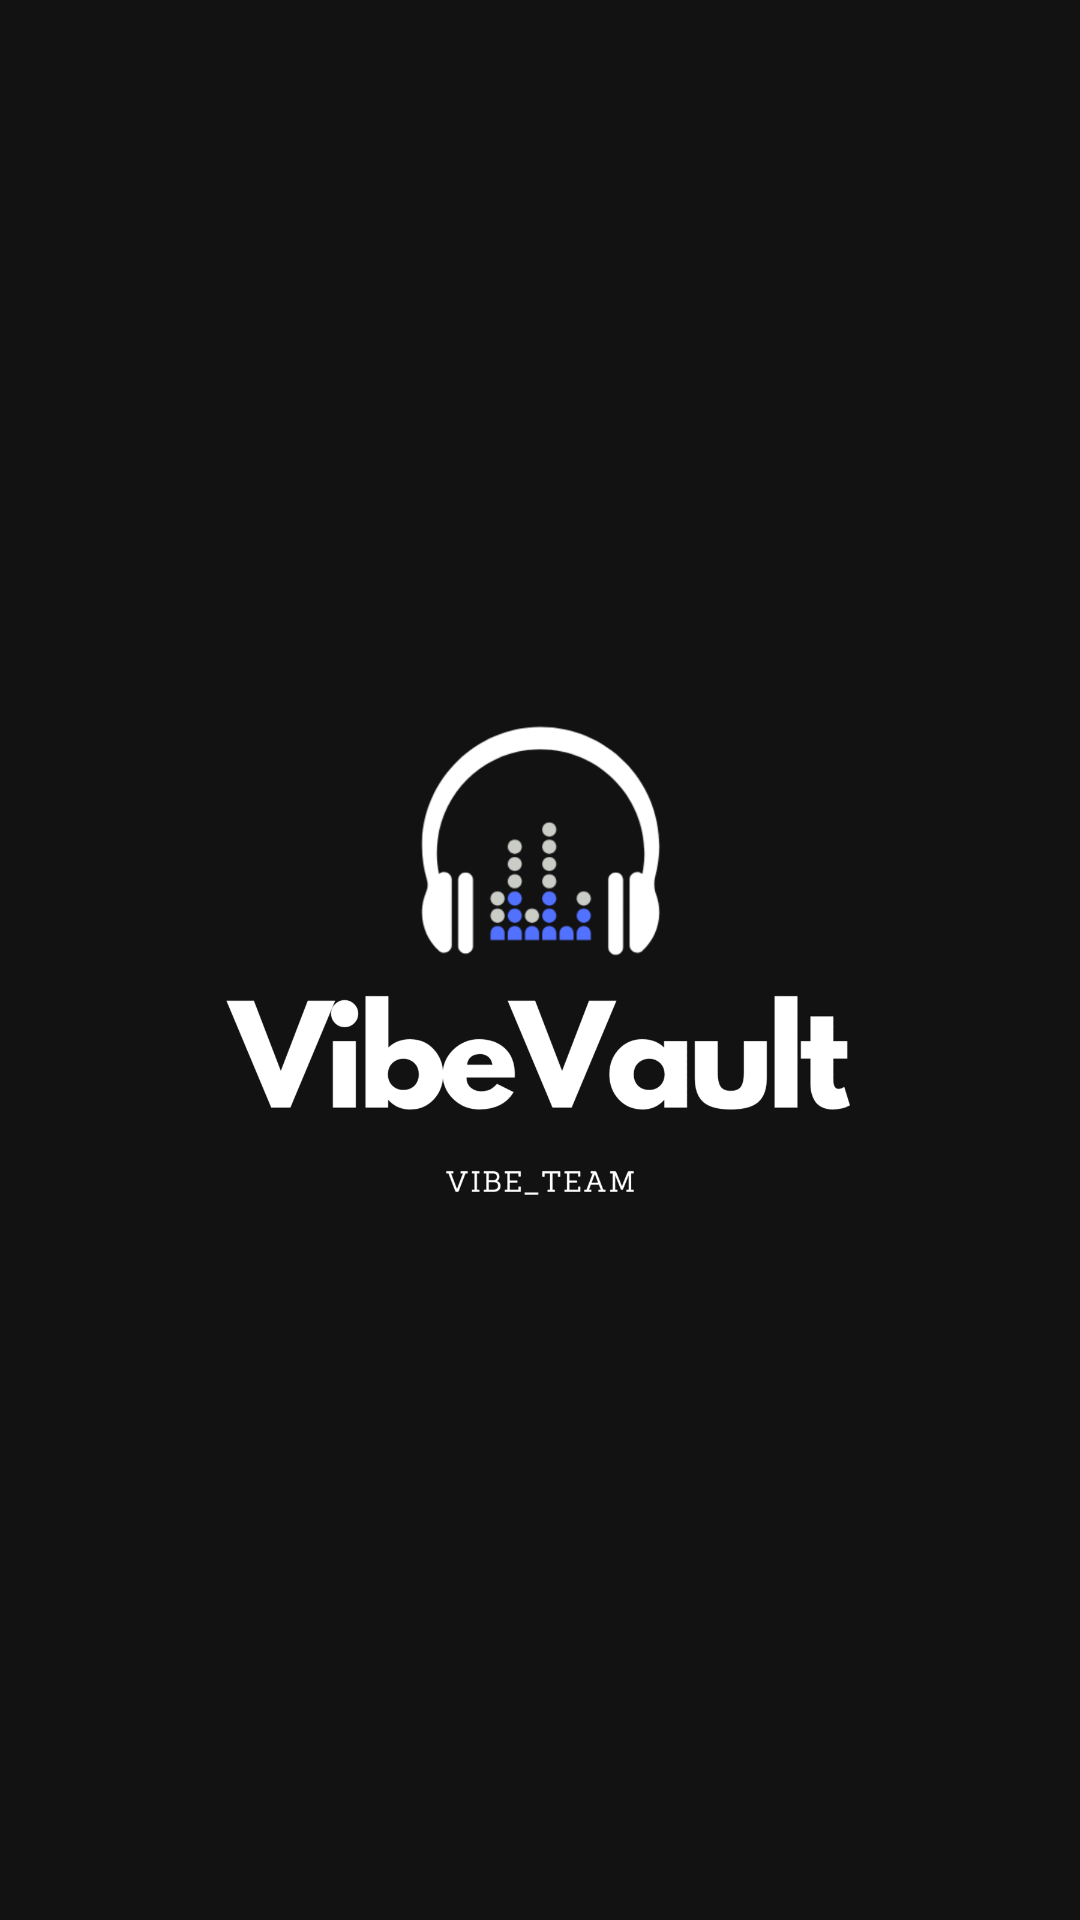

Here is an Android app screen rendered from its layout file. Give the layout XML and the strings, colors and styles it references.
<!-- AndroidManifest.xml: application theme Theme.VibeVault -->
<!-- res/layout/loading_screen.xml -->
<?xml version="1.0" encoding="utf-8"?>
<androidx.constraintlayout.widget.ConstraintLayout xmlns:android="http://schemas.android.com/apk/res/android"
    xmlns:app="http://schemas.android.com/apk/res-auto"
    xmlns:tools="http://schemas.android.com/tools"
    android:layout_width="match_parent"
    android:layout_height="match_parent"
    android:background="@color/vibeVault_dark_grey"
    android:padding="60dp">

    <ImageView
        android:id="@+id/gifimg"
        android:layout_width="wrap_content"
        android:layout_height="wrap_content"
        app:layout_constraintBottom_toBottomOf="parent"
        app:layout_constraintEnd_toEndOf="parent"
        app:layout_constraintStart_toStartOf="parent"
        app:layout_constraintTop_toTopOf="parent"
        android:src="@drawable/loading"/>
</androidx.constraintlayout.widget.ConstraintLayout>
<!-- resources referenced by this layout -->
<resources>
  <color name="vibeVault_dark_grey">#FF121212</color>
  <!-- drawable loading: gif bitmap (drawable, 469379 bytes) -->
  <style name="Theme.VibeVault" parent="Base.Theme.VibeVault" />
  <style name="Base.Theme.VibeVault" parent="Theme.Material3.DayNight.NoActionBar">
          
          
      </style>
</resources>
